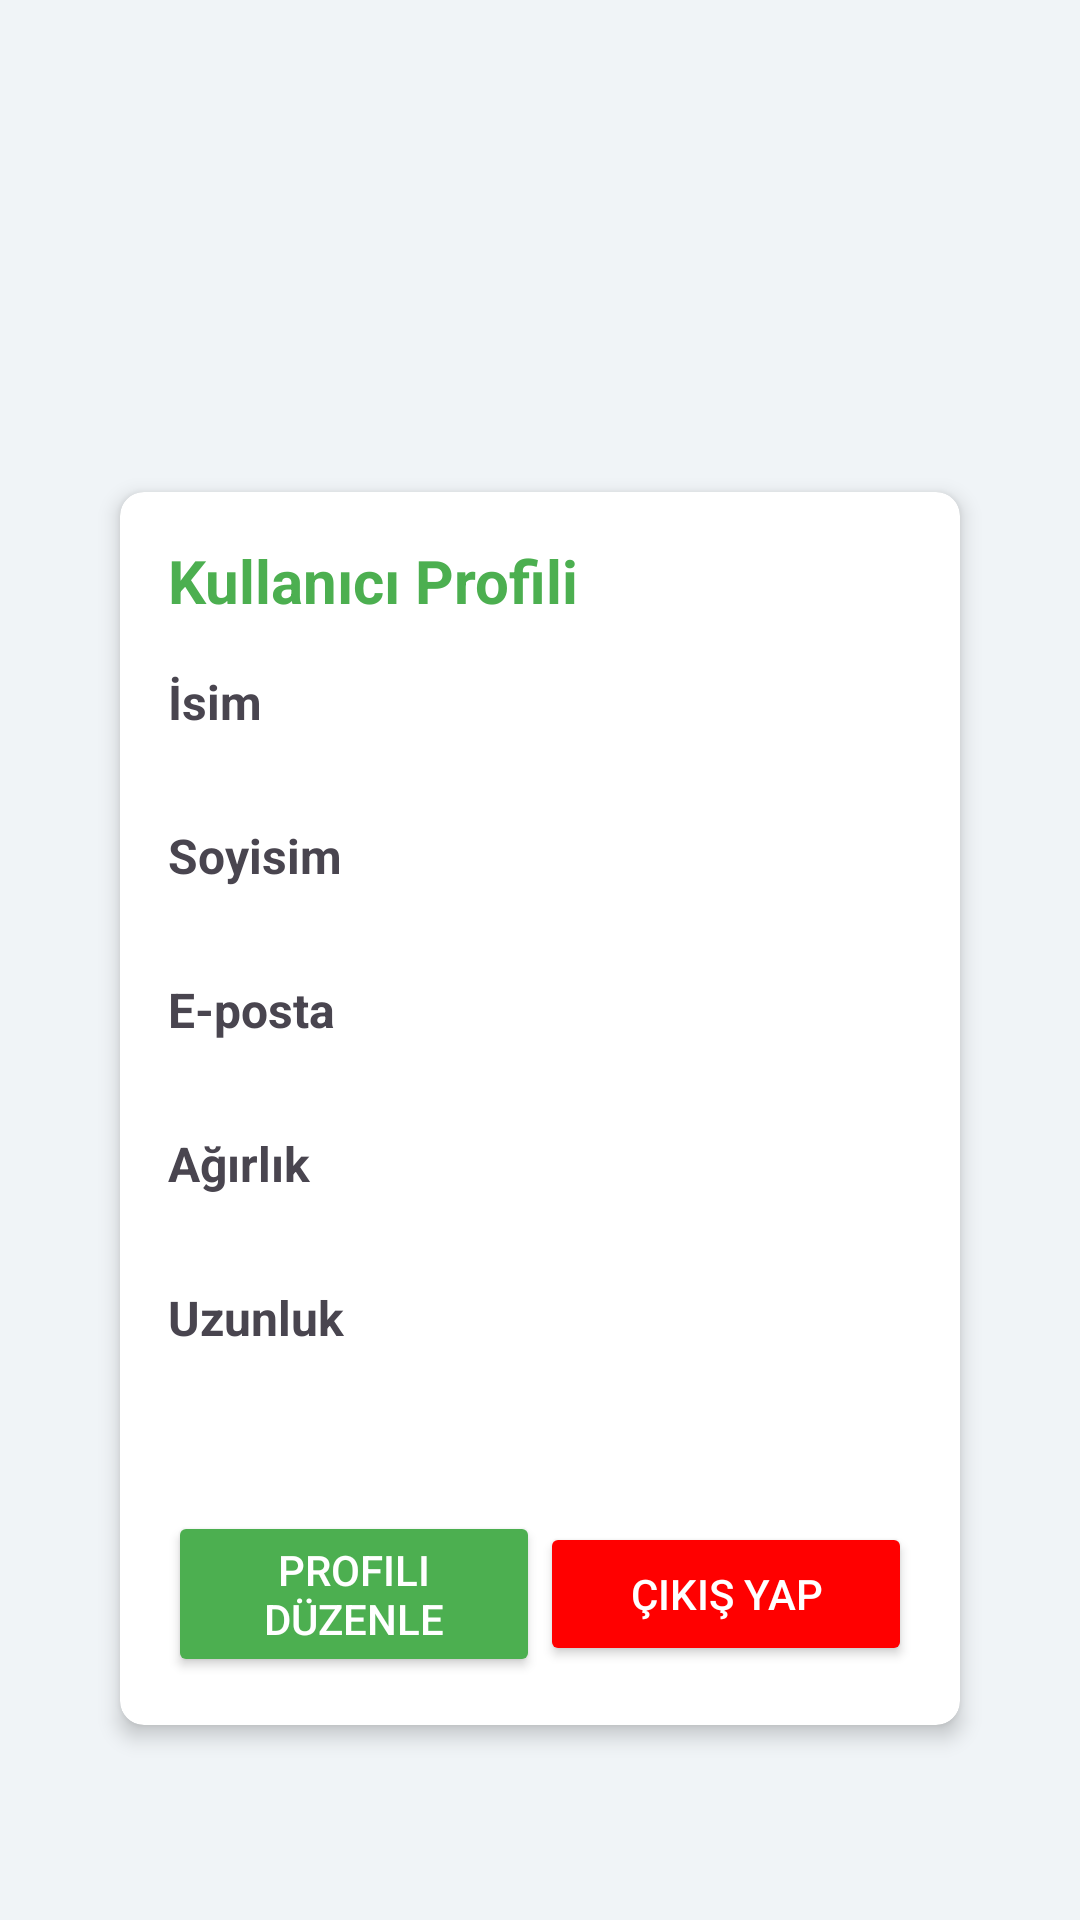

Layout XML and referenced resources for this Android screen:
<!-- AndroidManifest.xml: application theme Theme.FitnessVeSaglikUygulamasi -->
<!-- res/layout/fragment_profile.xml -->
<?xml version="1.0" encoding="utf-8"?>
<ScrollView
    xmlns:android="http://schemas.android.com/apk/res/android"
    xmlns:app="http://schemas.android.com/apk/res-auto"
    android:layout_width="match_parent"
    android:layout_height="match_parent"
    android:fillViewport="true"
    android:background="@color/background_color"
    android:fitsSystemWindows="true">

    <androidx.constraintlayout.widget.ConstraintLayout
        android:layout_width="match_parent"
        android:layout_height="wrap_content"
        android:padding="16dp">

        
        <ImageView
            android:id="@+id/profileIconImageView"
            android:layout_width="100dp"
            android:layout_height="100dp"
            android:src="@drawable/profile"
            app:layout_constraintTop_toTopOf="parent"
            app:layout_constraintStart_toStartOf="parent"
            app:layout_constraintEnd_toEndOf="parent"
            android:layout_marginTop="32dp"
            android:contentDescription="Profil"/>

        
        <androidx.cardview.widget.CardView
            android:id="@+id/cardView"
            android:layout_width="0dp"
            android:layout_height="wrap_content"
            app:cardElevation="4dp"
            app:cardCornerRadius="8dp"
            app:layout_constraintStart_toStartOf="parent"
            app:layout_constraintEnd_toEndOf="parent"
            app:layout_constraintTop_toBottomOf="@id/profileIconImageView"
            android:layout_marginTop="16dp"
            android:layout_marginStart="24dp"
            android:layout_marginEnd="24dp">

            <LinearLayout
                android:layout_width="match_parent"
                android:layout_height="wrap_content"
                android:orientation="vertical"
                android:padding="16dp">

                
                <TextView
                    android:layout_width="wrap_content"
                    android:layout_height="wrap_content"
                    android:text="Kullanıcı Profili"
                    android:textSize="20sp"
                    android:textStyle="bold"
                    android:textColor="@color/button_login_color"
                    android:layout_marginBottom="16dp"/>

                
                <TextView
                    android:layout_width="match_parent"
                    android:layout_height="wrap_content"
                    android:text="İsim"
                    android:textStyle="bold"
                    android:textSize="16sp" />
                <TextView
                    android:id="@+id/textViewName"
                    android:layout_width="match_parent"
                    android:layout_height="wrap_content"
                    android:textSize="16sp"
                    android:layout_marginBottom="8dp" />

                
                <TextView
                    android:layout_width="match_parent"
                    android:layout_height="wrap_content"
                    android:text="Soyisim"
                    android:textStyle="bold"
                    android:textSize="16sp" />
                <TextView
                    android:id="@+id/textViewSurname"
                    android:layout_width="match_parent"
                    android:layout_height="wrap_content"
                    android:textSize="16sp"
                    android:layout_marginBottom="8dp" />

                
                <TextView
                    android:layout_width="match_parent"
                    android:layout_height="wrap_content"
                    android:text="E-posta"
                    android:textStyle="bold"
                    android:textSize="16sp" />

                <TextView
                    android:id="@+id/textViewEmail"
                    android:layout_width="match_parent"
                    android:layout_height="wrap_content"
                    android:textSize="16sp"
                    android:layout_marginBottom="8dp" />

                
                <TextView
                    android:layout_width="match_parent"
                    android:layout_height="wrap_content"
                    android:text="Ağırlık"
                    android:textStyle="bold"
                    android:textSize="16sp" />
                <TextView
                    android:id="@+id/textViewHeight"
                    android:layout_width="match_parent"
                    android:layout_height="wrap_content"
                    android:textSize="16sp"
                    android:layout_marginBottom="8dp" />

                
                <TextView
                    android:layout_width="match_parent"
                    android:layout_height="wrap_content"
                    android:text="Uzunluk"
                    android:textStyle="bold"
                    android:textSize="16sp" />
                <TextView
                    android:id="@+id/textViewWeight"
                    android:layout_width="match_parent"
                    android:layout_height="wrap_content"
                    android:textSize="16sp"
                    android:layout_marginBottom="8dp" />

                
                <LinearLayout
                    android:layout_width="match_parent"
                    android:layout_height="wrap_content"
                    android:orientation="horizontal"
                    android:gravity="center_vertical"
                    android:layout_marginTop="24dp">

                    <Button
                        android:id="@+id/editButton"
                        android:layout_width="0dp"
                        android:layout_height="wrap_content"
                        android:layout_weight="1"
                        android:text="Profili Düzenle"
                        android:backgroundTint="@color/button_login_color"
                        android:textColor="@android:color/white"/>

                    <Button
                        android:id="@+id/logoutButton"
                        android:layout_width="0dp"
                        android:layout_height="wrap_content"
                        android:layout_weight="1"
                        android:text="Çıkış Yap"
                        android:backgroundTint="@color/red"
                        android:textColor="@android:color/white"/>
                </LinearLayout>
            </LinearLayout>
        </androidx.cardview.widget.CardView>

    </androidx.constraintlayout.widget.ConstraintLayout>
</ScrollView>
<!-- resources referenced by this layout -->
<resources>
  <color name="background_color">#F0F4F7</color>
  <color name="button_login_color">#4CAF50</color>
  <color name="red">#FF0000</color>
  <style name="Theme.FitnessVeSaglikUygulamasi" parent="Base.Theme.FitnessVeSaglikUygulamasi" />
  <style name="Base.Theme.FitnessVeSaglikUygulamasi" parent="Theme.Material3.DayNight.NoActionBar">
          
          
      </style>
</resources>
